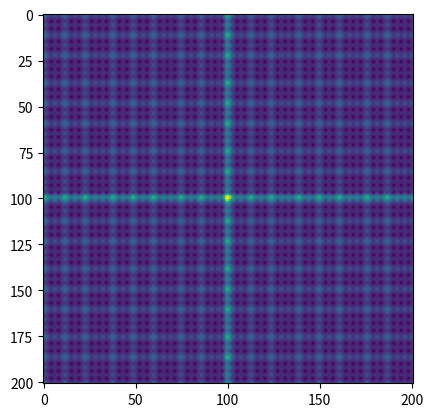

This chart was generated by the following Python code:
import numpy as np
import matplotlib.pyplot as plt
from mpl_toolkits.mplot3d import Axes3D


def Theta_dw(r, R, w):
    return 2*np.arctan(np.sinh(R/w)/np.sinh(r/w))


def m(xs, ys, nu=1, gamma=90.*np.pi/180):
    r = np.sqrt((xs)**2+((ys)**2))
    phi = np.arctan2(ys, xs)
    return (np.array([np.sin(Theta_dw(r, 10, 5))*np.cos(nu*phi + gamma),
                      np.sin(Theta_dw(r, 10, 5))*np.sin(nu*phi+gamma),
                      -1.+np.cos(Theta_dw(r, 10, 5))]))


def lattice(xs, ys, x, y):
    lat = np.zeros(np.shape(xs))

    for i in range(len(x)):
        for j in range(len(y)):
            lat[x[i]][y[j]] = 1
    return lat


if __name__ == "__main__":
    xs, ys = np.meshgrid(np.linspace(-500, 500, 201),
                         np.linspace(-500, 500, 201))

    m = m(xs, ys)
    la = lattice(xs, ys, np.linspace(0, 200, 55, dtype=int),
                 np.linspace(0, 200, 55, dtype=int))

    plt.figure()
    mx = np.abs(np.fft.ifft2((np.fft.fft2(m[0]))*(np.fft.fft2(la))))
    my = np.abs(np.fft.ifft2((np.fft.fft2(m[1]))*(np.fft.fft2(la))))
    mz = np.abs(np.fft.ifft2((np.fft.fft2(m[2]))*(np.fft.fft2(la))))

    plt.figure()
    plt.imshow(mz)
    plt.show()

    #fig, ax = plt.subplots(3, 2)
    # ax[0][0].imshow(m[0])
    # ax[1][0].imshow(m[1])
    # ax[2][0].imshow(m[2])
#
    # ax[0][1].imshow(np.log(np.abs(np.fft.fftshift(np.fft.fft2(m[0])))))
    # ax[1][1].imshow(np.log(np.abs(np.fft.fftshift(np.fft.fft2(m[1])))))
    # ax[2][1].imshow(np.log(np.abs(np.fft.fftshift(np.fft.fft2(m[2])))))
#
    # for i in range(3):
    #    for j in range(2):
    #        ax[i][j].set_xticks([])
    #        ax[i][j].set_yticks([])
    ## plt.quiver(xs, ys, m[0], m[1], m[2], pivot='middle', units='x')
    # plt.tight_layout()
    # plt.show()
#
